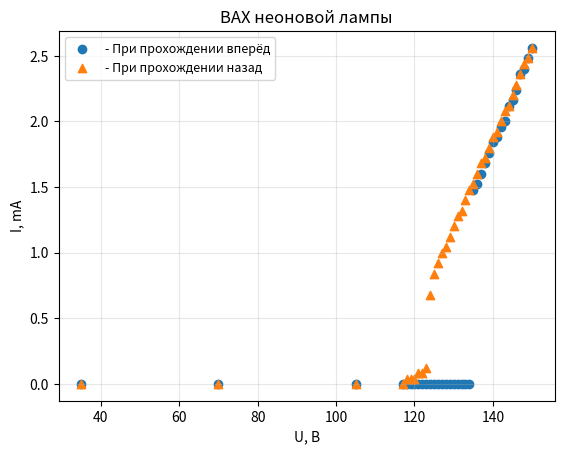

The script that saved this image:
import numpy as np
import matplotlib.pyplot as plt

x_vals = np.array([35, 70, 105, 117, 118, 119, 120, 121, 122, 123, 124, 125, 126, 127, 128, 129, 130, 131, 132, 133, 134, 135, 136, 137, 138, 139, 140, 141, 142, 143, 144, 145, 146, 147, 148, 149, 150
])

y_vals_vpered = np.array([0, 0, 0, 0, 0, 0, 0, 0, 0, 0, 0, 0, 0, 0, 0, 0, 0, 0, 0, 0, 0, 1.48, 1.52, 1.6, 1.68, 1.76, 1.84, 1.88, 1.96, 2, 2.12, 2.16, 2.24, 2.36, 2.4, 2.48, 2.56
])

y_vals_nazad = np.array([0, 0, 0, 0, 0.04, 0.04, 0.04, 0.08, 0.08, 0.12, 0.68, 0.84, 0.92, 1, 1.04, 1.12, 1.2, 1.28, 1.32, 1.4, 1.48, 1.52, 1.6, 1.68, 1.72, 1.8, 1.88, 1.92, 2, 2.08, 2.12, 2.2, 2.28, 2.36, 2.44, 2.48, 2.56
])

fig, ax = plt.subplots()

ax.scatter(x_vals,
            y_vals_vpered,
            marker = 'o',
            label = "- При прохождении вперёд")

ax.scatter(x_vals,
            y_vals_nazad,
            marker = '^',
            label = "- При прохождении назад")

ax.set_xlabel('U, В')
ax.set_ylabel('I, mA')
ax.set_title('ВАХ неоновой лампы')


ax.grid(
    True,
    alpha=0.3
)

ax.legend(
    loc="best",
    fontsize=9
)
plt.show()
